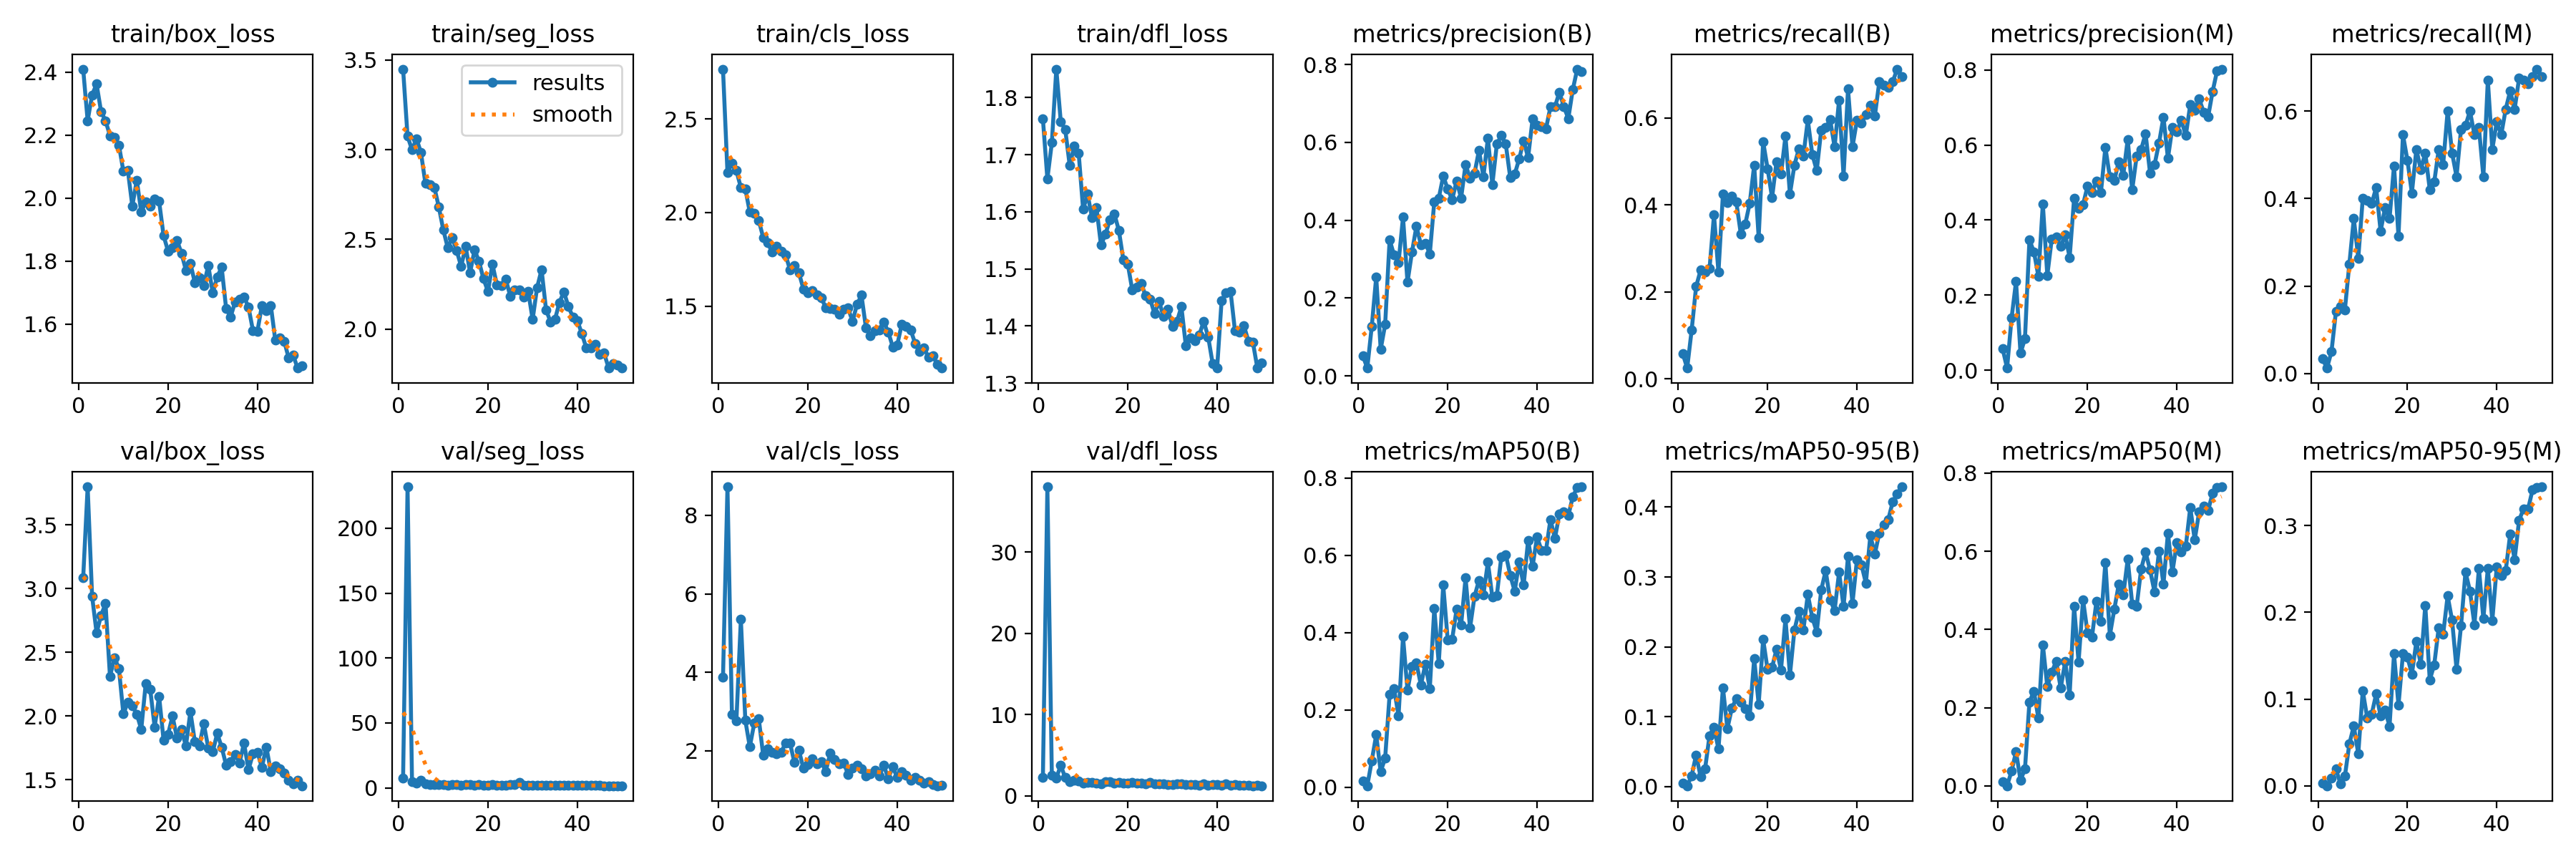

The data file committed next to this chart (first rows):
epoch, time, train/box_loss, train/seg_loss, train/cls_loss, train/dfl_loss, metrics/precision(B), metrics/recall(B), metrics/mAP50(B), metrics/mAP50-95(B), metrics/precision(M), metrics/recall(M), metrics/mAP50(M), metrics/mAP50-95(M), val/box_loss, val/seg_loss, val/cls_loss, val/dfl_loss, lr/pg0, lr/pg1, lr/pg2
1, 11.32, 2.409, 3.449, 2.767, 1.763, 0.0521, 0.05833, 0.01614, 0.00475, 0.0574, 0.03333, 0.0103, 0.00299, 3.084, 7.771, 3.865, 2.323, 0.0694, 0.002307, 0.002307
2, 20.7, 2.246, 3.075, 2.214, 1.658, 0.02035, 0.025, 0.00419, 0.00122, 0.00576, 0.0125, 0.00042, 0.00012, 3.798, 231.9, 8.728, 38.06, 0.03831, 0.004552, 0.004552
3, 29.93, 2.328, 2.999, 2.263, 1.721, 0.1269, 0.1125, 0.06847, 0.01549, 0.1389, 0.05, 0.03774, 0.00871, 2.939, 4.571, 2.929, 2.543, 0.007127, 0.006705, 0.006705
4, 38.95, 2.362, 3.062, 2.224, 1.85, 0.2544, 0.2125, 0.1361, 0.04538, 0.2366, 0.1421, 0.0876, 0.01933, 2.653, 3.479, 2.765, 2.199, 0.006595, 0.006595, 0.006595
5, 48.01, 2.275, 2.984, 2.134, 1.758, 0.0684, 0.25, 0.04061, 0.01417, 0.04527, 0.1542, 0.01467, 0.00258, 2.788, 5.885, 5.352, 3.756, 0.006457, 0.006457, 0.006457
6, 56.84, 2.246, 2.811, 2.126, 1.744, 0.132, 0.2458, 0.07565, 0.02527, 0.08422, 0.1458, 0.04328, 0.011, 2.883, 3.357, 2.773, 2.237, 0.006318, 0.006318, 0.006318
7, 65.66, 2.198, 2.805, 2.002, 1.681, 0.3499, 0.2534, 0.2398, 0.07299, 0.3471, 0.2503, 0.2145, 0.04844, 2.31, 2.59, 2.097, 1.743, 0.00618, 0.00618, 0.00618
8, 74.46, 2.193, 2.789, 1.997, 1.715, 0.3105, 0.3772, 0.2547, 0.08525, 0.3158, 0.3542, 0.2421, 0.06902, 2.458, 2.48, 2.702, 1.899, 0.006041, 0.006041, 0.006041
9, 83.36, 2.168, 2.68, 1.959, 1.703, 0.2917, 0.2454, 0.1849, 0.05375, 0.2507, 0.2635, 0.1731, 0.03685, 2.373, 2.737, 2.822, 1.867, 0.005903, 0.005903, 0.005903
10, 92.09, 2.085, 2.553, 1.867, 1.604, 0.4078, 0.425, 0.3895, 0.1416, 0.4433, 0.4, 0.3612, 0.1096, 2.016, 2.52, 1.883, 1.613, 0.005765, 0.005765, 0.005765
11, 100.9, 2.088, 2.453, 1.838, 1.631, 0.2406, 0.4053, 0.251, 0.08286, 0.2524, 0.3958, 0.2538, 0.07838, 2.109, 2.081, 2.043, 1.688, 0.005626, 0.005626, 0.005626
12, 109.4, 1.975, 2.509, 1.789, 1.589, 0.3177, 0.4208, 0.3135, 0.1124, 0.3501, 0.3883, 0.2911, 0.08252, 2.08, 2.481, 1.964, 1.648, 0.005488, 0.005488, 0.005488
13, 118.1, 2.057, 2.436, 1.822, 1.607, 0.3848, 0.4065, 0.3213, 0.126, 0.3556, 0.425, 0.3186, 0.1059, 2.015, 2.29, 1.912, 1.596, 0.005349, 0.005349, 0.005349
14, 126.9, 1.955, 2.349, 1.794, 1.542, 0.3378, 0.3337, 0.265, 0.1212, 0.3294, 0.3254, 0.2497, 0.08057, 1.895, 2.237, 1.953, 1.52, 0.005211, 0.005211, 0.005211
15, 135.7, 1.988, 2.461, 1.775, 1.56, 0.3413, 0.3562, 0.3182, 0.1117, 0.3608, 0.3792, 0.3175, 0.08734, 2.254, 2.524, 2.193, 1.765, 0.005073, 0.005073, 0.005073
16, 144.3, 1.973, 2.314, 1.694, 1.586, 0.314, 0.4042, 0.2559, 0.1013, 0.3003, 0.3542, 0.2323, 0.06874, 2.211, 2.623, 2.191, 1.794, 0.004934, 0.004934, 0.004934
17, 152.9, 1.996, 2.442, 1.716, 1.596, 0.4479, 0.4917, 0.4625, 0.183, 0.4576, 0.475, 0.4588, 0.1521, 1.915, 2.267, 1.693, 1.592, 0.004796, 0.004796, 0.004796
18, 161.7, 1.989, 2.376, 1.677, 1.568, 0.4565, 0.325, 0.32, 0.1178, 0.4319, 0.3136, 0.317, 0.09283, 2.154, 2.596, 2.007, 1.689, 0.004658, 0.004658, 0.004658
19, 170.8, 1.88, 2.28, 1.592, 1.516, 0.5133, 0.5458, 0.5228, 0.2108, 0.4409, 0.5458, 0.4759, 0.1522, 1.81, 2.072, 1.549, 1.543, 0.004519, 0.004519, 0.004519
20, 179.7, 1.832, 2.209, 1.572, 1.508, 0.4809, 0.4833, 0.3817, 0.1674, 0.4903, 0.4875, 0.3921, 0.1484, 1.857, 2.025, 1.652, 1.575, 0.004381, 0.004381, 0.004381
21, 188.4, 1.841, 2.361, 1.582, 1.463, 0.4527, 0.4167, 0.383, 0.1706, 0.4738, 0.4127, 0.3809, 0.1288, 1.999, 2.32, 1.794, 1.623, 0.004242, 0.004242, 0.004242
22, 197.2, 1.866, 2.247, 1.559, 1.469, 0.5014, 0.5, 0.4609, 0.1968, 0.503, 0.5125, 0.4719, 0.1662, 1.826, 1.971, 1.661, 1.533, 0.004104, 0.004104, 0.004104
23, 205.7, 1.825, 2.242, 1.546, 1.475, 0.4569, 0.4708, 0.4194, 0.1672, 0.4733, 0.4667, 0.4201, 0.14, 1.893, 2.131, 1.716, 1.56, 0.003966, 0.003966, 0.003966
24, 214.4, 1.771, 2.277, 1.49, 1.452, 0.5431, 0.5583, 0.5412, 0.2402, 0.5936, 0.5042, 0.5716, 0.2082, 1.765, 1.947, 1.471, 1.455, 0.003827, 0.003827, 0.003827
25, 223.2, 1.793, 2.182, 1.487, 1.447, 0.508, 0.425, 0.4121, 0.1598, 0.5152, 0.4207, 0.3846, 0.122, 2.035, 2.433, 1.937, 1.623, 0.003689, 0.003689, 0.003689
26, 231.8, 1.731, 2.217, 1.482, 1.421, 0.5202, 0.4917, 0.4935, 0.224, 0.5054, 0.4375, 0.4516, 0.1395, 1.798, 2.295, 1.774, 1.491, 0.003551, 0.003551, 0.003551
27, 240.9, 1.746, 2.218, 1.458, 1.443, 0.5796, 0.5292, 0.5351, 0.2508, 0.5562, 0.5117, 0.5159, 0.182, 1.767, 4.028, 1.667, 1.495, 0.003412, 0.003412, 0.003412
28, 250.1, 1.721, 2.177, 1.482, 1.417, 0.5123, 0.5122, 0.498, 0.2238, 0.5197, 0.4779, 0.4877, 0.1746, 1.94, 2.223, 1.691, 1.531, 0.003274, 0.003274, 0.003274
29, 259, 1.786, 2.21, 1.49, 1.429, 0.6111, 0.5957, 0.5822, 0.2751, 0.6153, 0.5999, 0.5795, 0.219, 1.749, 1.815, 1.4, 1.443, 0.003135, 0.003135, 0.003135
30, 267.8, 1.699, 2.054, 1.419, 1.4, 0.492, 0.5165, 0.4915, 0.2419, 0.4801, 0.504, 0.4655, 0.1909, 1.719, 1.814, 1.552, 1.418, 0.002997, 0.002997, 0.002997
31, 276.4, 1.75, 2.232, 1.509, 1.408, 0.5954, 0.4792, 0.4961, 0.2213, 0.5702, 0.45, 0.4584, 0.1345, 1.864, 2.197, 1.633, 1.501, 0.002859, 0.002859, 0.002859
32, 285.3, 1.78, 2.331, 1.558, 1.434, 0.6177, 0.5722, 0.596, 0.2815, 0.5881, 0.5583, 0.5543, 0.1845, 1.757, 2.066, 1.534, 1.463, 0.00272, 0.00272, 0.00272
33, 294.4, 1.649, 2.108, 1.384, 1.365, 0.5959, 0.5776, 0.6021, 0.309, 0.6302, 0.5667, 0.5975, 0.2466, 1.614, 1.814, 1.362, 1.361, 0.002582, 0.002582, 0.002582
34, 303.2, 1.623, 2.04, 1.342, 1.38, 0.5096, 0.5958, 0.5482, 0.2672, 0.5255, 0.6, 0.5519, 0.2246, 1.644, 1.901, 1.414, 1.37, 0.002444, 0.002444, 0.002444
35, 312.1, 1.67, 2.054, 1.37, 1.373, 0.5181, 0.5333, 0.507, 0.2523, 0.5473, 0.5458, 0.4958, 0.1857, 1.701, 1.981, 1.497, 1.383, 0.002305, 0.002305, 0.002305
36, 320.9, 1.678, 2.148, 1.374, 1.384, 0.5576, 0.6417, 0.5823, 0.3068, 0.6049, 0.5625, 0.6003, 0.2506, 1.631, 1.848, 1.36, 1.344, 0.002167, 0.002167, 0.002167
37, 329.9, 1.685, 2.208, 1.416, 1.408, 0.604, 0.4667, 0.5228, 0.2576, 0.6742, 0.45, 0.5159, 0.1928, 1.789, 2.165, 1.625, 1.446, 0.002028, 0.002028, 0.002028
38, 338.7, 1.654, 2.125, 1.362, 1.381, 0.561, 0.6667, 0.6386, 0.3296, 0.5645, 0.6708, 0.6459, 0.2507, 1.579, 1.806, 1.29, 1.339, 0.00189, 0.00189, 0.00189
39, 347.3, 1.579, 2.068, 1.282, 1.334, 0.6599, 0.5336, 0.571, 0.2624, 0.6472, 0.5125, 0.5464, 0.1904, 1.702, 1.991, 1.588, 1.423, 0.001752, 0.001752, 0.001752
40, 355.9, 1.577, 2.048, 1.292, 1.326, 0.6438, 0.595, 0.6473, 0.3249, 0.635, 0.575, 0.6218, 0.2527, 1.718, 1.879, 1.314, 1.383, 0.001613, 0.001613, 0.001613
41, 380.3, 1.659, 1.975, 1.401, 1.444, 0.64, 0.5875, 0.6128, 0.3178, 0.6666, 0.5458, 0.5984, 0.2427, 1.597, 1.858, 1.466, 1.315, 0.001475, 0.001475, 0.001475
42, 389.4, 1.643, 1.896, 1.391, 1.458, 0.6351, 0.6083, 0.6125, 0.2912, 0.625, 0.6041, 0.6123, 0.248, 1.757, 1.884, 1.379, 1.447, 0.001337, 0.001337, 0.001337
43, 398.1, 1.659, 1.894, 1.373, 1.461, 0.6911, 0.6292, 0.6928, 0.3596, 0.7079, 0.6458, 0.712, 0.2901, 1.566, 1.758, 1.245, 1.302, 0.001198, 0.001198, 0.001198
44, 407.2, 1.549, 1.915, 1.302, 1.391, 0.6912, 0.6042, 0.6431, 0.3326, 0.6931, 0.6042, 0.6287, 0.2609, 1.607, 1.784, 1.316, 1.359, 0.00106, 0.00106, 0.00106
45, 416, 1.556, 1.86, 1.257, 1.389, 0.7292, 0.6833, 0.7069, 0.363, 0.7229, 0.675, 0.7015, 0.3063, 1.585, 1.753, 1.248, 1.289, 0.0009215, 0.0009215, 0.0009215
46, 424.9, 1.545, 1.865, 1.276, 1.4, 0.6918, 0.675, 0.713, 0.3752, 0.6878, 0.6703, 0.7149, 0.3193, 1.55, 1.679, 1.176, 1.306, 0.0007831, 0.0007831, 0.0007831
47, 434.2, 1.492, 1.784, 1.226, 1.373, 0.6614, 0.6708, 0.7026, 0.3821, 0.6751, 0.6625, 0.7041, 0.3189, 1.495, 1.666, 1.2, 1.269, 0.0006447, 0.0006447, 0.0006447
48, 443.1, 1.501, 1.808, 1.234, 1.372, 0.7357, 0.6833, 0.7512, 0.4073, 0.7425, 0.6792, 0.7483, 0.3411, 1.465, 1.666, 1.141, 1.252, 0.0005063, 0.0005063, 0.0005063
49, 452.1, 1.46, 1.799, 1.187, 1.326, 0.7883, 0.7125, 0.7755, 0.4189, 0.7975, 0.6958, 0.7633, 0.3438, 1.497, 1.64, 1.105, 1.275, 0.000368, 0.000368, 0.000368
50, 460.9, 1.468, 1.783, 1.169, 1.335, 0.7826, 0.6958, 0.777, 0.4291, 0.8022, 0.6792, 0.7646, 0.3447, 1.453, 1.64, 1.112, 1.254, 0.0002296, 0.0002296, 0.0002296
